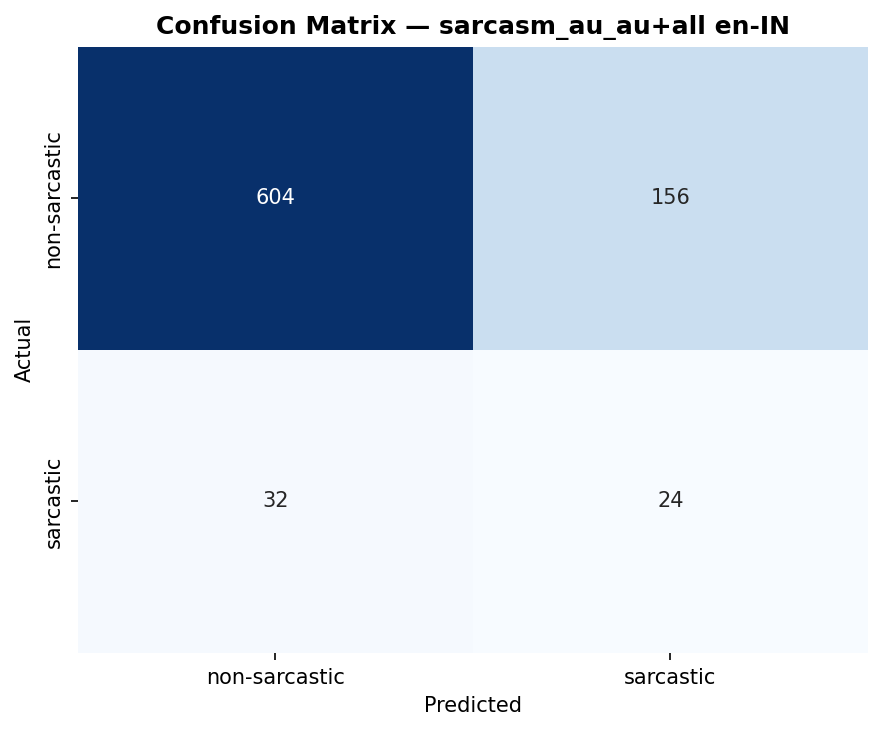

Source data for this figure (header and first rows):
, pred_non-sarcastic, pred_sarcastic
actual_non-sarcastic, 604, 156
actual_sarcastic, 32, 24
